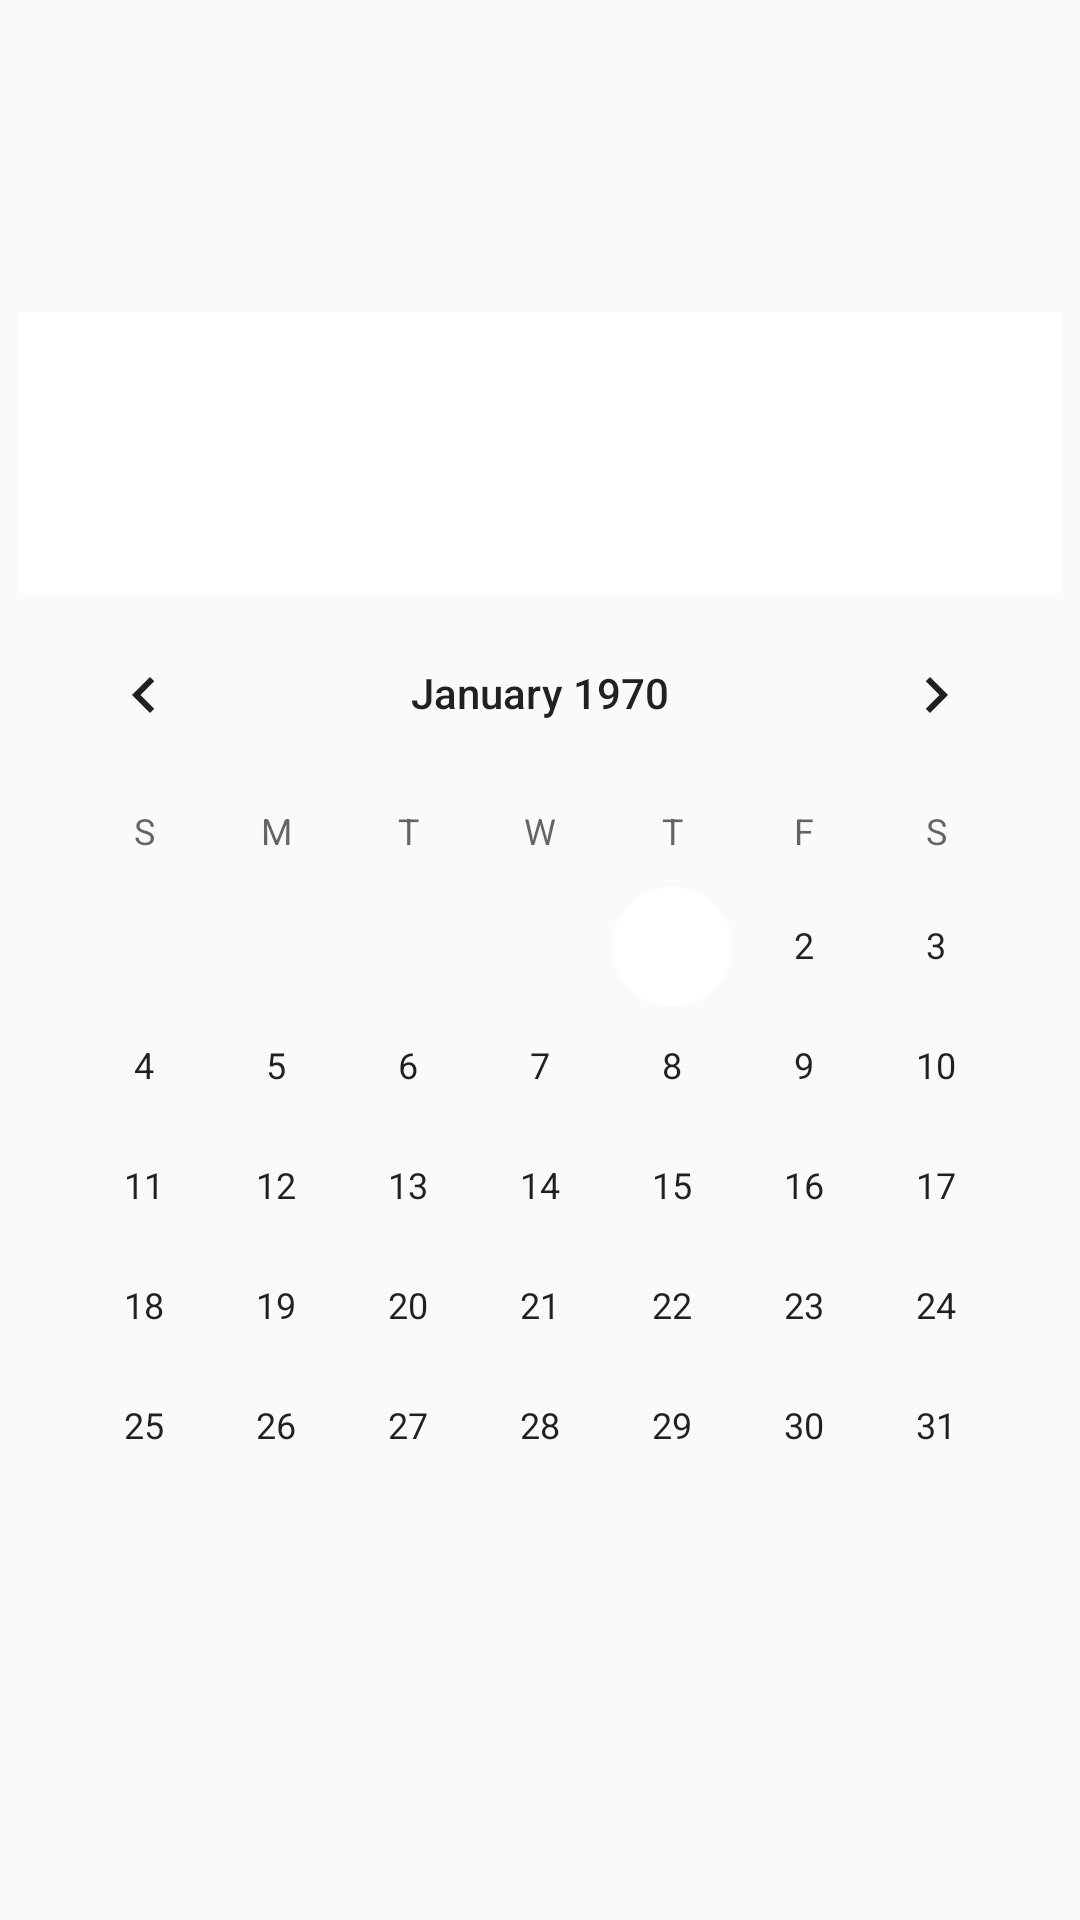

Layout XML and referenced resources for this Android screen:
<!-- AndroidManifest.xml: application theme AppTheme -->
<!-- res/layout/datepicker_layout.xml -->
<?xml version="1.0" encoding="utf-8"?>
<LinearLayout xmlns:android="http://schemas.android.com/apk/res/android"
    android:layout_width="match_parent" android:orientation="vertical"
    android:layout_height="match_parent" android:gravity="center">
    <DatePicker
        android:id="@+id/datePicker"
        android:layout_height="wrap_content"
        android:calendarViewShown="false"
        android:layout_centerInParent="true"
        android:layout_width="wrap_content" />
</LinearLayout>
<!-- resources referenced by this layout -->
<resources>
  <style name="AppTheme" parent="Theme.AppCompat.Light.DarkActionBar">
          
          <item name="colorPrimary">@color/title_text_color</item>
          <item name="colorPrimaryDark">@color/title_text_color</item>
          <item name="colorAccent">@color/title_text_color</item>
          
          <item name="windowActionBar">false</item>
          <item name="windowNoTitle">true</item>
          <item name="android:windowTranslucentStatus">true</item>
          <item name="android:windowContentOverlay">@null</item>
      </style>
  <color name="title_text_color">#ffffffff</color>
</resources>
